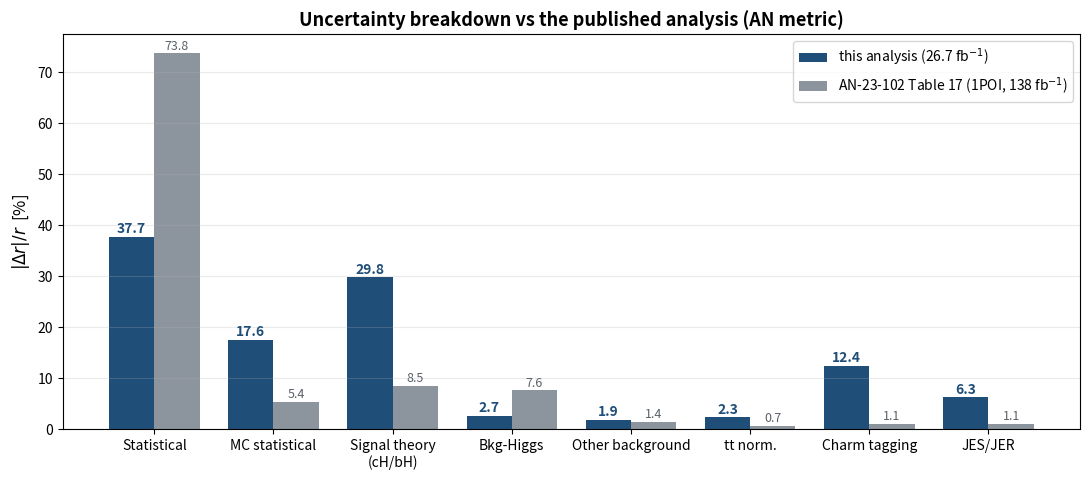

The matplotlib source for this figure: (Note: this script raises an exception after producing the figure.)
import numpy as np, matplotlib; matplotlib.use("Agg")
import matplotlib.pyplot as plt
# 16/50/84 from the group scan (current 1034 card)
G = {
 "FULL":(706.8359,1034,1598.6549), "STAT":(460.9535,641,893.9503),
 "MCSTAT":(655.8788,956,1470.4387), "SIGTH":(662.3060,921,1306.4702),
 "BKGH":(705.4688,1032,1595.5626), "OTHBKG":(706.1523,1033,1597.1088),
 "TTNORM":(684.6804,1011,1575.1844), "CTAG":(651.8356,964,1505.7988),
 "JESJER":(699.3164,1023,1581.6479),
}
def sig(t): lo,med,hi=t; return (hi-lo)/2.0
sf, rf = sig(G["FULL"]), G["FULL"][1]
def pct(k):
    s=sig(G[k]); v=sf**2-s**2
    return 100*np.sqrt(max(v,0.0))/rf
ours={"Statistical":pct("STAT"),"MC statistical":pct("MCSTAT"),
      "Signal theory\n(cH/bH)":pct("SIGTH"),"Bkg-Higgs":pct("BKGH"),
      "Other background":pct("OTHBKG"),"tt norm.":pct("TTNORM"),
      "Charm tagging":pct("CTAG"),"JES/JER":pct("JESJER")}
an={"Statistical":73.8,"MC statistical":5.4,"Signal theory\n(cH/bH)":8.5,
    "Bkg-Higgs":7.6,"Other background":1.4,"tt norm.":0.7,
    "Charm tagging":1.1,"JES/JER":1.1}
ks=list(ours); x=np.arange(len(ks)); w=.38
fig,ax=plt.subplots(figsize=(11,4.9))
ax.bar(x-w/2,[ours[k] for k in ks],w,label="this analysis (26.7 fb$^{-1}$)",color="#1f4e79")
ax.bar(x+w/2,[an[k]   for k in ks],w,label="AN-23-102 Table 17 (1POI, 138 fb$^{-1}$)",color="#8c959d")
for i,k in enumerate(ks):
    ax.text(i-w/2,ours[k]+0.7,f"{ours[k]:.1f}",ha="center",fontsize=10,fontweight="bold",color="#1f4e79")
    ax.text(i+w/2,an[k]+0.7,f"{an[k]:.1f}",ha="center",fontsize=9,color="#5a6169")
ax.set_xticks(x); ax.set_xticklabels(ks,fontsize=10)
ax.set_ylabel(r"$|\Delta r|/r$  [%]",fontsize=12)
ax.legend(fontsize=10); ax.grid(alpha=.25,axis="y")
ax.set_title("Uncertainty breakdown vs the published analysis (AN metric)",fontsize=13,fontweight="bold")
fig.tight_layout(); fig.savefig("/home/cgupta/obsidian-notes/Projects/HToWW/talks/_history/analysis-overview/img/breakdown_vs_AN_new.png",dpi=160)
print(f"{'group':22s} {'ours':>7s} {'AN':>7s}")
for k in ks: print(f"{k.replace(chr(10),' '):22s} {ours[k]:7.1f} {an[k]:7.1f}")
